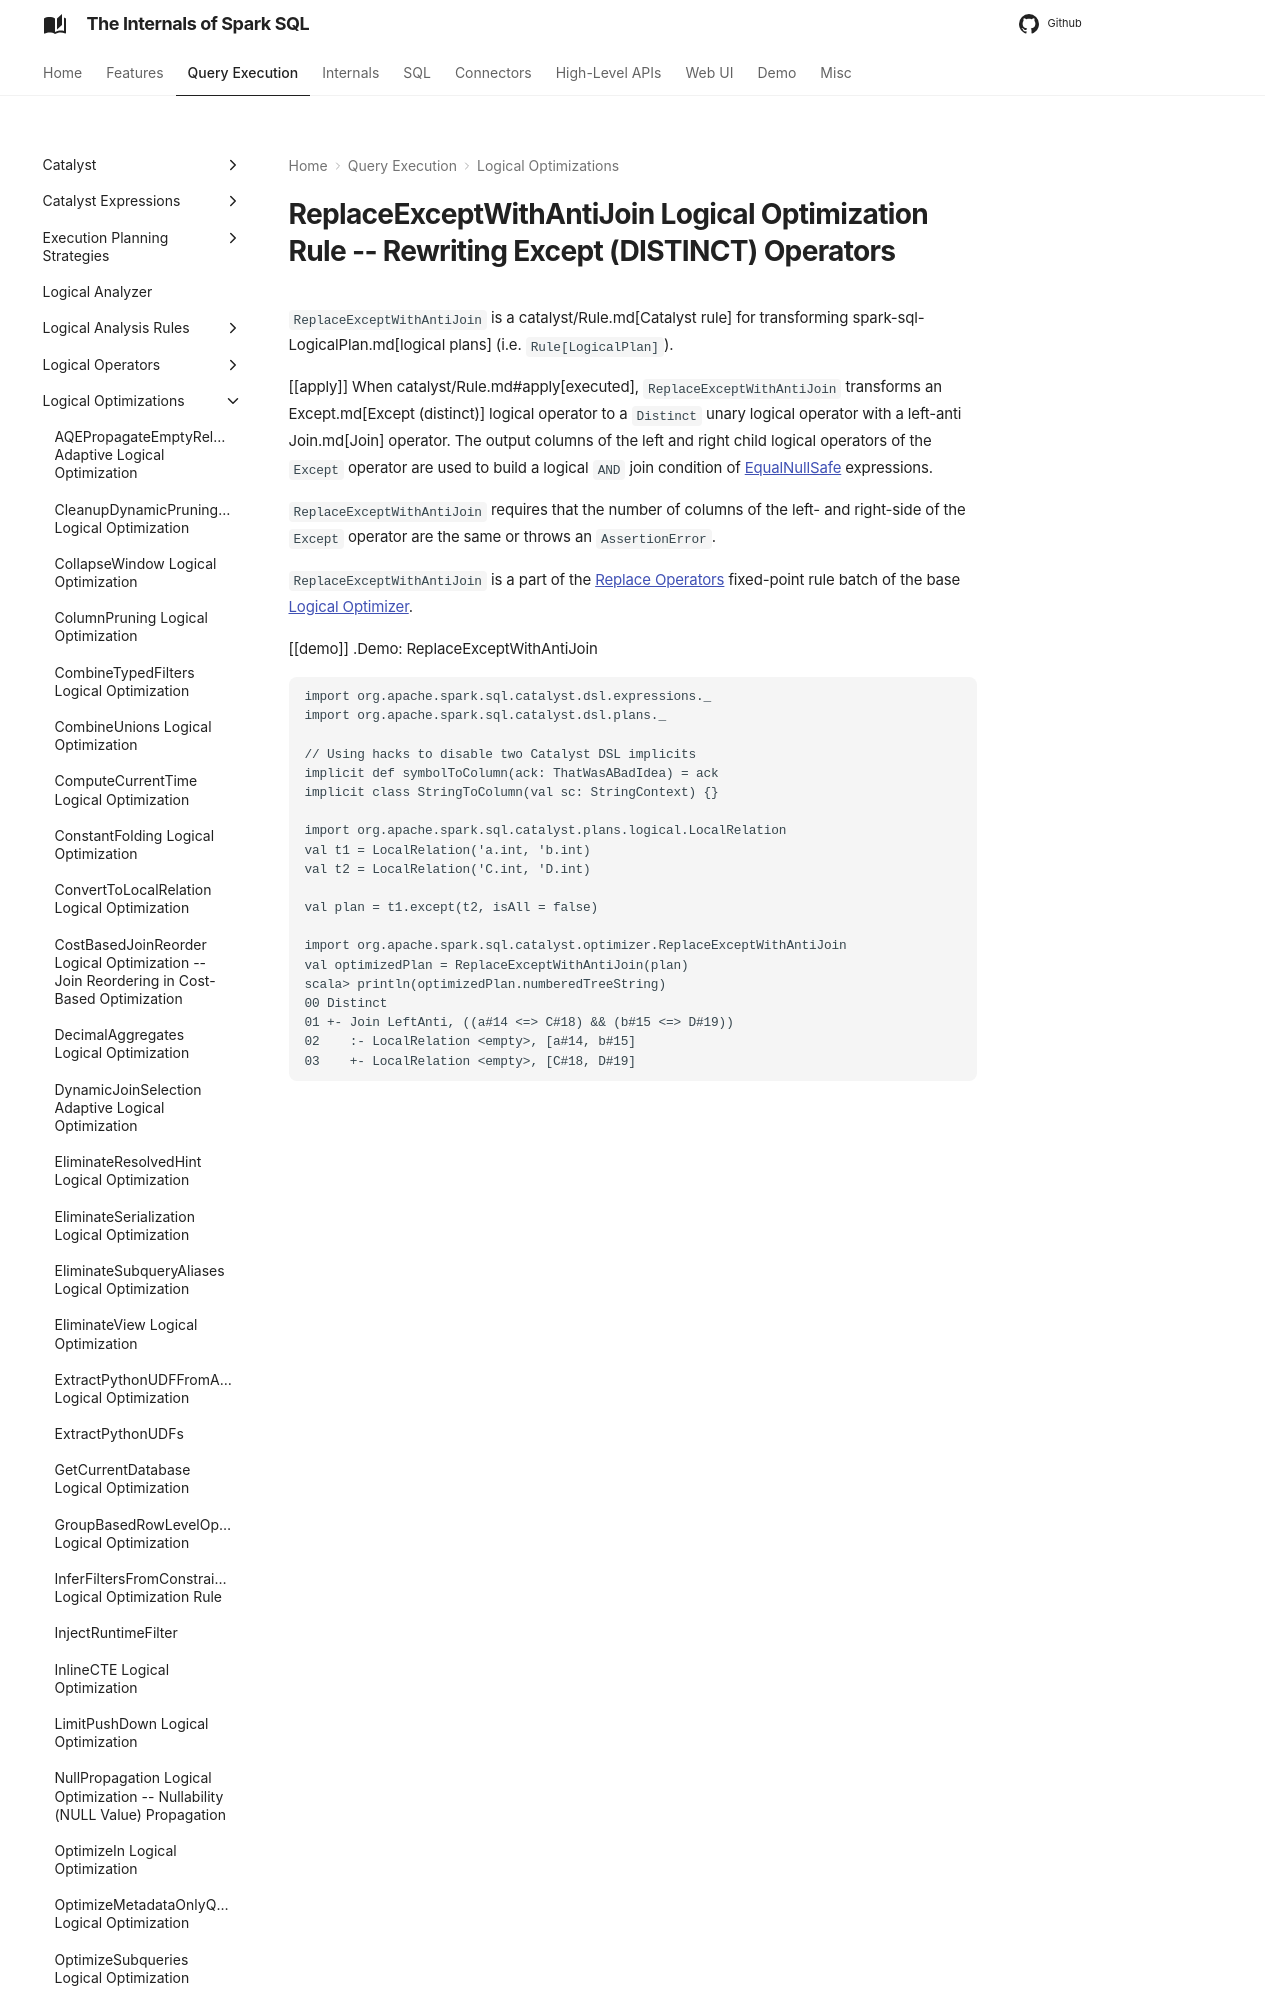

repository: japila-books/spark-sql-internals · page: logical-optimizations/ReplaceExceptWithAntiJoin/index.html · generator: mkdocs

# ReplaceExceptWithAntiJoin Logical Optimization Rule -- Rewriting Except (DISTINCT) Operators

`ReplaceExceptWithAntiJoin` is a catalyst/Rule.md[Catalyst rule] for transforming spark-sql-LogicalPlan.md[logical plans] (i.e. `Rule[LogicalPlan]`).

[[apply]]
When catalyst/Rule.md#apply[executed], `ReplaceExceptWithAntiJoin` transforms an Except.md[Except (distinct)] logical operator to a `Distinct` unary logical operator with a left-anti Join.md[Join] operator. The output columns of the left and right child logical operators of the `Except` operator are used to build a logical `AND` join condition of [EqualNullSafe](../expressions/EqualNullSafe.md) expressions.

`ReplaceExceptWithAntiJoin` requires that the number of columns of the left- and right-side of the `Except` operator are the same or throws an `AssertionError`.
